Run: headless pygame with SDL's dummy video driver; simulated clock (each Clock.tick advances the game by its frame time, no real sleeping); random seed 0; keys injected as events and as key.get_pressed() state; no mouse input.
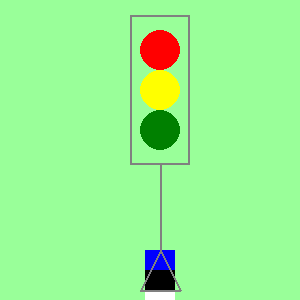
Frame 1 of 4 · flips 1–60 · no input
Frame 2 of 4 · flips 61–180 · tapped SPACE, RETURN · held RIGHT (→), D · screen unchanged from frame 1, image omitted
Frame 3 of 4 · flips 181–300 · held DOWN (↓), S · screen unchanged from frame 2, image omitted
Frame 4 of 4 · flips 301–420 · held LEFT (←), A, UP (↑), W · screen unchanged from frame 3, image omitted

The pygame program that drew these frames:

import pygame

pygame.init()

screen = pygame.display.set_mode((300, 300))
pygame.display.set_caption("Foor - Gereth Soesoo")

WHITE = (255, 255, 255)
BLACK = (0, 0, 0)
RED = (255, 0, 0)
GREEN = (0, 128, 0)
YELLOW = (255, 255, 0)
GRAY = (128, 128, 128)
BLUE = (0, 0, 255)
WHITE = (255, 255, 255)
BACKROUND = (153, 255, 153)
running = True
while running:
    for event in pygame.event.get():
        if event.type == pygame.QUIT:
            running = False

    # Fill the screen with black
    screen.fill(BACKROUND)

    # Create a pygame.Rect object
    rect = pygame.Rect(130, 15, 60, 150)
    
    pygame.draw.rect(screen, BLUE, (145, 250, 30, 20))
    pygame.draw.rect(screen, BLACK, (145, 270, 30, 20))
    pygame.draw.rect(screen, WHITE, (145, 290, 30, 20))

    pygame.draw.rect(screen, GRAY, rect, 2)
    pygame.draw.circle(screen, RED, (160, 50), 20)
    pygame.draw.circle(screen, YELLOW, (160, 90), 20)
    pygame.draw.circle(screen, GREEN, (160, 130), 20)
    pygame.draw.line(screen, GRAY, (160, 165), (160, 250), 2)
    pygame.draw.line(screen, GRAY, (160, 250), (180, 290), 2)
    pygame.draw.line(screen, GRAY, (160, 250), (140, 290), 2)
    pygame.draw.line(screen, GRAY, (140, 290), (180, 290), 2)

    
    # Update the display
    pygame.display.flip()

pygame.quit()
